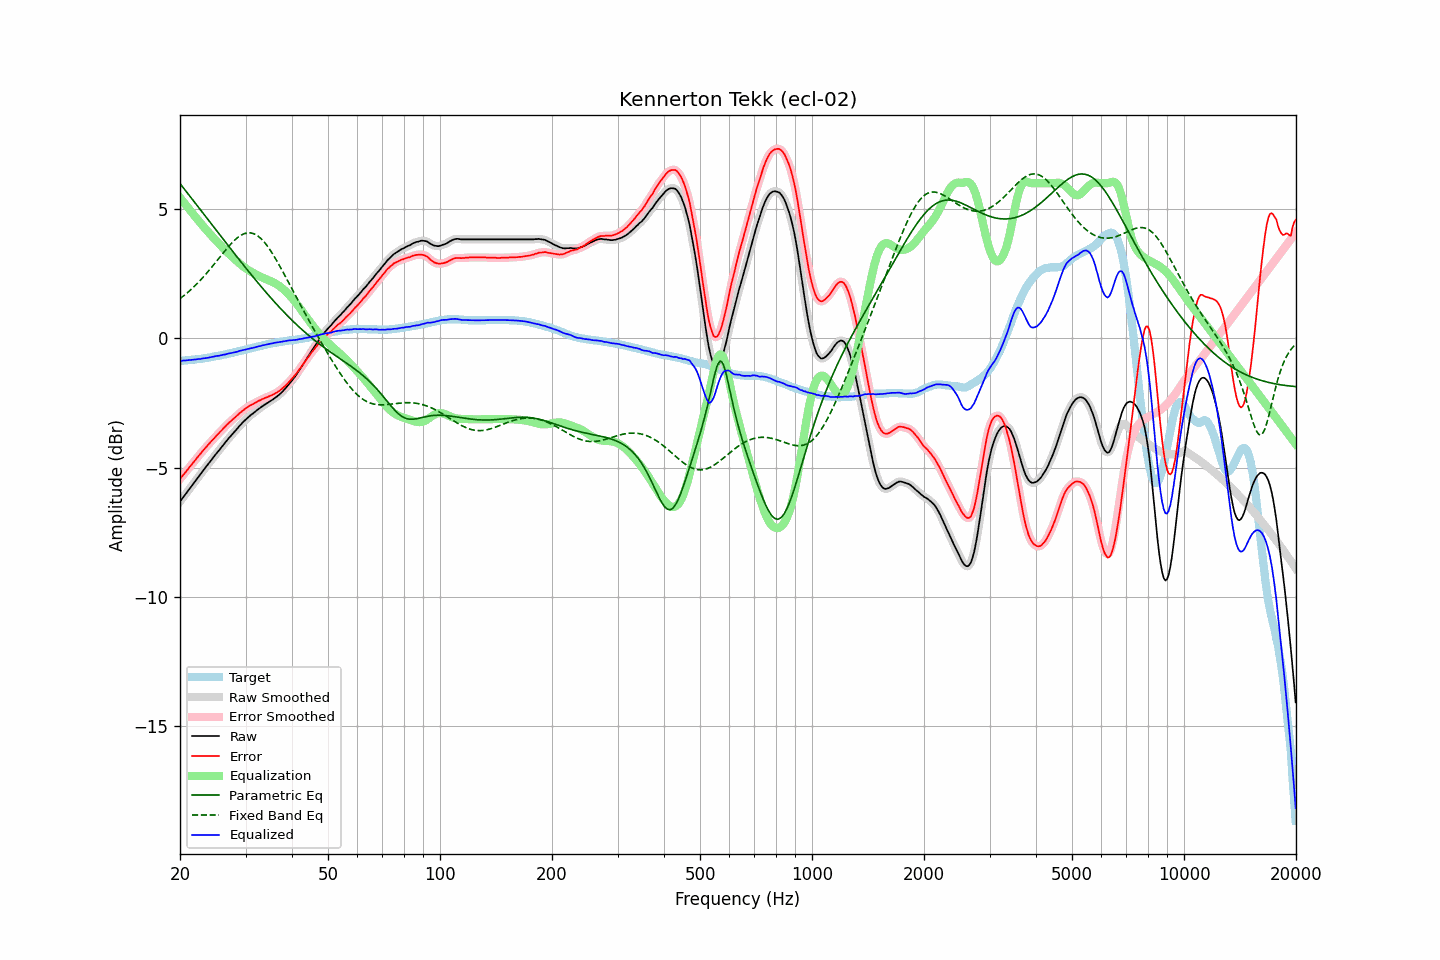

The data file committed next to this chart (first rows):
frequency, raw, error, smoothed, error_smoothed, equalization, parametric_eq, fixed_band_eq, equalized_raw, equalized_smoothed, target
20.00, -6.31, -5.44, -6.31, -5.44, 5.44, 5.99, 1.54, -0.87, -0.87, -0.87
20.20, -6.23, -5.36, -6.23, -5.36, 5.36, 5.91, 1.58, -0.87, -0.87, -0.87
20.40, -6.14, -5.28, -6.15, -5.29, 5.28, 5.83, 1.63, -0.86, -0.86, -0.86
20.61, -6.06, -5.21, -6.06, -5.21, 5.21, 5.75, 1.68, -0.86, -0.86, -0.85
20.81, -5.98, -5.13, -5.98, -5.13, 5.13, 5.67, 1.73, -0.85, -0.85, -0.85
21.02, -5.89, -5.05, -5.90, -5.05, 5.05, 5.59, 1.79, -0.84, -0.85, -0.84
21.23, -5.81, -4.97, -5.81, -4.97, 4.97, 5.51, 1.84, -0.84, -0.84, -0.84
21.44, -5.73, -4.90, -5.73, -4.90, 4.90, 5.43, 1.90, -0.83, -0.83, -0.83
21.66, -5.64, -4.82, -5.65, -4.82, 4.82, 5.35, 1.95, -0.82, -0.83, -0.82
21.87, -5.56, -4.74, -5.56, -4.74, 4.74, 5.27, 2.02, -0.82, -0.82, -0.82
22.09, -5.48, -4.67, -5.48, -4.67, 4.67, 5.19, 2.08, -0.82, -0.81, -0.81
22.31, -5.39, -4.59, -5.40, -4.59, 4.59, 5.11, 2.14, -0.80, -0.81, -0.80
22.54, -5.31, -4.51, -5.31, -4.51, 4.51, 5.03, 2.20, -0.80, -0.80, -0.80
22.76, -5.23, -4.44, -5.23, -4.44, 4.44, 4.95, 2.27, -0.79, -0.79, -0.79
22.99, -5.14, -4.36, -5.15, -4.36, 4.37, 4.87, 2.34, -0.78, -0.78, -0.78
23.22, -5.06, -4.29, -5.06, -4.29, 4.29, 4.79, 2.41, -0.77, -0.77, -0.77
23.45, -4.98, -4.22, -4.98, -4.22, 4.22, 4.71, 2.48, -0.76, -0.76, -0.76
23.69, -4.90, -4.15, -4.90, -4.15, 4.15, 4.63, 2.55, -0.75, -0.75, -0.75
23.92, -4.82, -4.08, -4.82, -4.08, 4.08, 4.55, 2.62, -0.74, -0.74, -0.74
24.16, -4.74, -4.01, -4.74, -4.01, 4.01, 4.47, 2.70, -0.73, -0.73, -0.73
24.40, -4.66, -3.94, -4.66, -3.94, 3.94, 4.39, 2.77, -0.72, -0.72, -0.72
24.65, -4.58, -3.88, -4.58, -3.88, 3.88, 4.30, 2.85, -0.71, -0.70, -0.70
24.89, -4.50, -3.81, -4.50, -3.81, 3.81, 4.22, 2.93, -0.69, -0.69, -0.69
25.14, -4.42, -3.74, -4.43, -3.74, 3.74, 4.14, 3.00, -0.68, -0.68, -0.68
25.39, -4.35, -3.68, -4.35, -3.68, 3.68, 4.06, 3.08, -0.67, -0.67, -0.67
25.65, -4.27, -3.61, -4.27, -3.61, 3.61, 3.98, 3.16, -0.66, -0.66, -0.66
25.91, -4.19, -3.55, -4.19, -3.55, 3.55, 3.90, 3.24, -0.65, -0.65, -0.64
26.16, -4.11, -3.48, -4.12, -3.48, 3.48, 3.82, 3.31, -0.63, -0.64, -0.63
26.43, -4.04, -3.42, -4.04, -3.42, 3.42, 3.74, 3.39, -0.63, -0.62, -0.62
26.69, -3.96, -3.35, -3.96, -3.35, 3.36, 3.66, 3.46, -0.61, -0.61, -0.61
26.96, -3.88, -3.29, -3.89, -3.29, 3.30, 3.58, 3.54, -0.59, -0.59, -0.59
27.23, -3.81, -3.23, -3.81, -3.23, 3.24, 3.50, 3.61, -0.58, -0.58, -0.58
27.50, -3.74, -3.18, -3.74, -3.18, 3.18, 3.42, 3.67, -0.57, -0.56, -0.56
27.77, -3.67, -3.12, -3.67, -3.12, 3.12, 3.34, 3.74, -0.55, -0.55, -0.55
28.05, -3.60, -3.07, -3.60, -3.07, 3.06, 3.27, 3.80, -0.54, -0.54, -0.53
28.33, -3.53, -3.01, -3.53, -3.01, 3.01, 3.19, 3.85, -0.52, -0.52, -0.52
28.62, -3.46, -2.96, -3.46, -2.96, 2.95, 3.11, 3.90, -0.51, -0.51, -0.50
28.90, -3.38, -2.89, -3.39, -2.90, 2.90, 3.03, 3.95, -0.48, -0.49, -0.49
29.19, -3.32, -2.85, -3.32, -2.85, 2.85, 2.95, 3.99, -0.47, -0.47, -0.47
29.48, -3.25, -2.79, -3.25, -2.79, 2.80, 2.87, 4.02, -0.45, -0.46, -0.46
29.78, -3.19, -2.75, -3.19, -2.75, 2.75, 2.79, 4.05, -0.44, -0.44, -0.44
30.08, -3.13, -2.70, -3.13, -2.70, 2.70, 2.72, 4.07, -0.43, -0.43, -0.43
30.38, -3.07, -2.66, -3.08, -2.66, 2.66, 2.64, 4.08, -0.41, -0.41, -0.41
30.68, -3.02, -2.62, -3.02, -2.62, 2.62, 2.56, 4.08, -0.40, -0.40, -0.40
30.99, -2.96, -2.58, -2.97, -2.59, 2.59, 2.49, 4.08, -0.38, -0.38, -0.38
31.30, -2.92, -2.55, -2.92, -2.55, 2.55, 2.41, 4.06, -0.37, -0.37, -0.37
31.61, -2.87, -2.52, -2.87, -2.52, 2.51, 2.33, 4.04, -0.36, -0.36, -0.35
31.93, -2.82, -2.48, -2.82, -2.48, 2.48, 2.26, 4.01, -0.34, -0.34, -0.34
32.24, -2.77, -2.45, -2.77, -2.45, 2.45, 2.18, 3.98, -0.32, -0.32, -0.32
32.57, -2.72, -2.41, -2.73, -2.42, 2.42, 2.11, 3.93, -0.31, -0.31, -0.31
32.89, -2.68, -2.39, -2.68, -2.39, 2.39, 2.04, 3.88, -0.30, -0.29, -0.29
33.22, -2.63, -2.35, -2.64, -2.36, 2.36, 1.96, 3.82, -0.27, -0.28, -0.28
33.55, -2.59, -2.33, -2.59, -2.33, 2.33, 1.89, 3.75, -0.26, -0.26, -0.26
33.89, -2.55, -2.30, -2.55, -2.30, 2.30, 1.82, 3.68, -0.25, -0.25, -0.25
34.23, -2.51, -2.28, -2.51, -2.28, 2.28, 1.74, 3.60, -0.24, -0.24, -0.23
34.57, -2.47, -2.25, -2.47, -2.25, 2.25, 1.67, 3.51, -0.22, -0.22, -0.22
34.92, -2.43, -2.22, -2.43, -2.23, 2.23, 1.60, 3.42, -0.21, -0.21, -0.21
35.27, -2.39, -2.20, -2.39, -2.20, 2.20, 1.53, 3.33, -0.20, -0.20, -0.19
35.62, -2.35, -2.17, -2.35, -2.17, 2.17, 1.46, 3.23, -0.19, -0.18, -0.18
35.97, -2.30, -2.13, -2.31, -2.14, 2.14, 1.39, 3.13, -0.17, -0.17, -0.17
... 635 more rows
